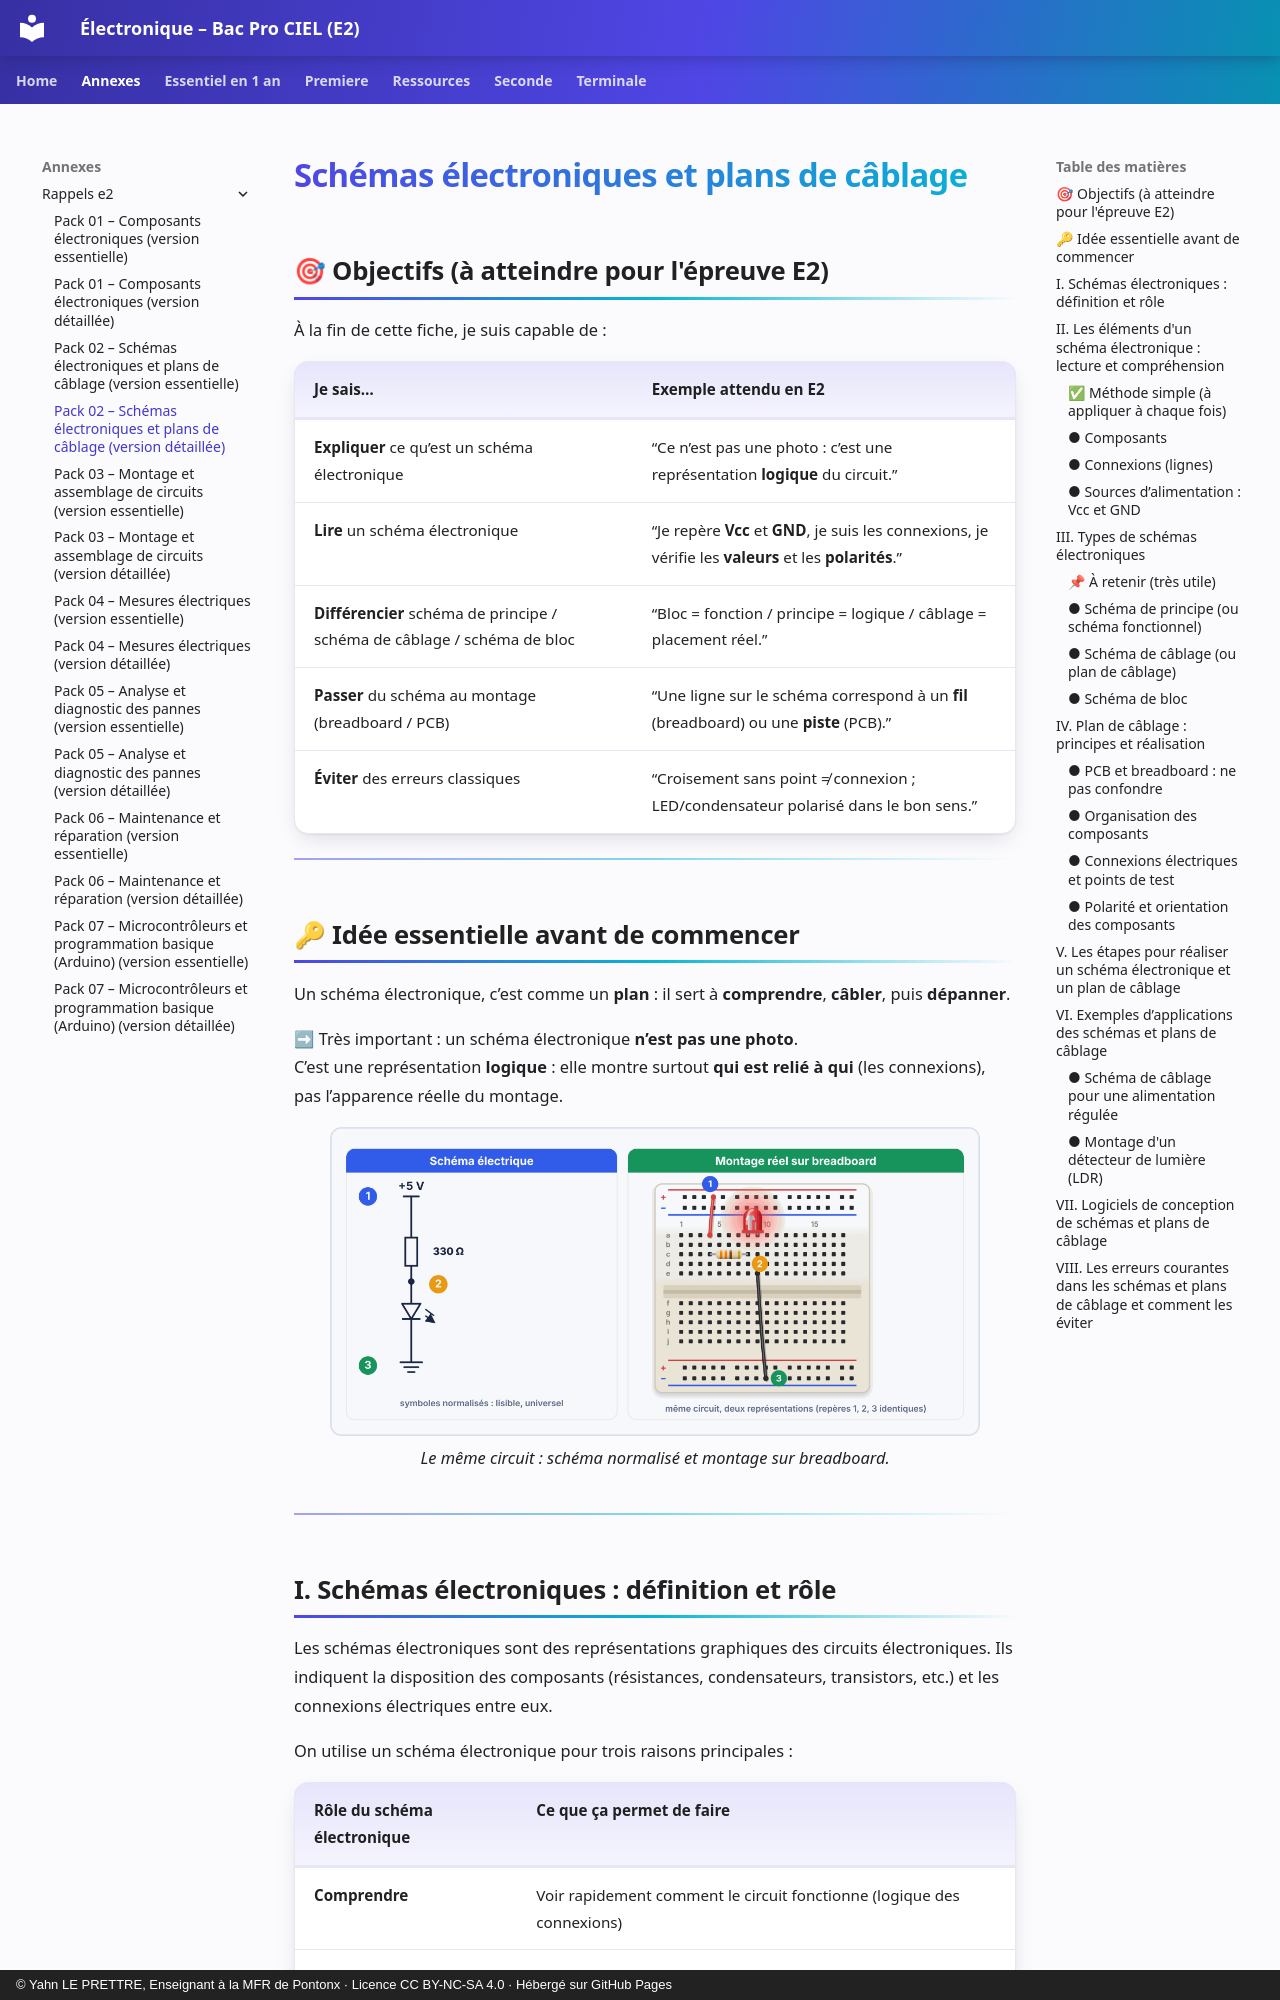

repository: YahnLP/ressources-pedagogiques · page: annexes/rappels-e2/02-schemas-electroniques-et-plans-de-b/index.html · generator: mkdocs · copyright: © Yahn LE PRETTRE, Enseignant à la MFR de Pontonx · Licence CC BY-NC-SA 4.0 · Hébergé sur GitHub Pages

---
title: "Pack 02 – Schémas électroniques et plans de câblage (version détaillée)"
---

# Schémas électroniques et plans de câblage

## 🎯 Objectifs (à atteindre pour l'épreuve E2)
À la fin de cette fiche, je suis capable de :

| Je sais… | Exemple attendu en E2 |
|---|---|
| **Expliquer** ce qu’est un schéma électronique | “Ce n’est pas une photo : c’est une représentation **logique** du circuit.” |
| **Lire** un schéma électronique | “Je repère **Vcc** et **GND**, je suis les connexions, je vérifie les **valeurs** et les **polarités**.” |
| **Différencier** schéma de principe / schéma de câblage / schéma de bloc | “Bloc = fonction / principe = logique / câblage = placement réel.” |
| **Passer** du schéma au montage (breadboard / PCB) | “Une ligne sur le schéma correspond à un **fil** (breadboard) ou une **piste** (PCB).” |
| **Éviter** des erreurs classiques | “Croisement sans point ≠ connexion ; LED/condensateur polarisé dans le bon sens.” |

---

## 🔑 Idée essentielle avant de commencer
Un schéma électronique, c’est comme un **plan** : il sert à **comprendre**, **câbler**, puis **dépanner**.

➡ Très important : un schéma électronique **n’est pas une photo**.  
C’est une représentation **logique** : elle montre surtout **qui est relié à qui** (les connexions), pas l’apparence réelle du montage.

<p align="center">
  <img src="../images/schema_vs_montage.png" alt="Le même circuit : schéma normalisé et montage sur breadboard." width="90%"><br>
  <em>Le même circuit : schéma normalisé et montage sur breadboard.</em>
</p>

---
